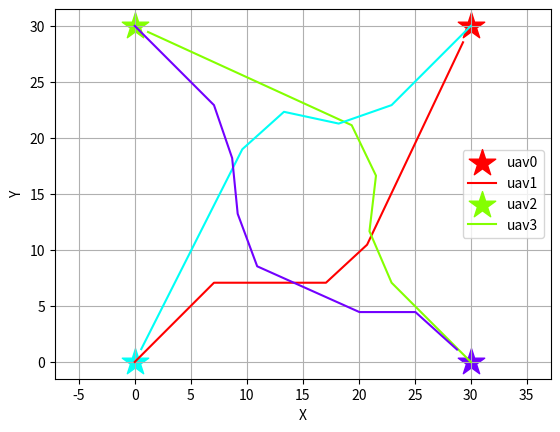

This chart was generated by the following Python code:
import math
import random
import numpy as np
import time
import matplotlib.pyplot as plt
import matplotlib.colors as colors
import matplotlib.cm as cm


class uav():
    def __init__(self, init, des, theta, v0, r):
        self.cur_pos = init
        self.des_pos = des
        self.nxt_pos = [0,0]
        self.theta = theta
        self.v0 = v0
        self.r = r
        self.x_list = [init[0]]
        self.y_list = [init[1]]

    def update_nxt(self, theta):
        self.nxt_pos[0] = self.cur_pos[0] + self.v0*math.cos(theta)
        self.nxt_pos[1] = self.cur_pos[1] + self.v0*math.sin(theta)

    def update_cur(self, theta):
        self.cur_pos[0] += self.v0*math.cos(theta)
        self.cur_pos[1] += self.v0*math.sin(theta)
        self.x_list.extend([self.cur_pos[0]])
        self.y_list.extend([self.cur_pos[1]])
      

def finished():
    for i in range(n):
        x,y = uavs[i].cur_pos[0], uavs[i].cur_pos[1]
        dx,dy = uavs[i].des_pos[0], uavs[i].des_pos[1]
        if ((x-dx)**2+(y-dy)**2 > 4**2):
            return False
    return True

class particle():
    def __init__(self):
        self.position = np.random.uniform(VarMin, VarMax, (nPop, nVar))
        self.velocity = np.zeros((nPop, nVar))
        self.cost = np.ones((nPop))
        self.best_position = np.copy(self.position)
        self.best_cost = np.ones((nPop))
        self.globalbest_cost = math.inf
        self.globalbest_pos = np.zeros((nVar))
    

def ObjectiveFunction():

    F1, F2, F3 = 0, 0, 0
    for i in range(n):
        xc, yc = uavs[i].cur_pos[0], uavs[i].cur_pos[1]
        xg, yg = uavs[i].des_pos[0], uavs[i].des_pos[1]
        xn, yn = uavs[i].nxt_pos[0], uavs[i].nxt_pos[1]
        F1 += ((xc-xn)**2 + (yc-yn)**2)**(0.5) + ((xn-xg)**2 + (yn-yg)**2)**(0.5)
        # print((xc-xg)*(xn-xg)+(yc-yg)*(yn-yg))
        # print(math.acos((xc-xg)*(xn-xg)+(yc-yg)*(yn-yg)))
        # if (xc-xg)*(xn-xg)+(yc-yg)*(yn-yg) <= 1 and (xc-xg)*(xn-xg)+(yc-yg)*(yn-yg) >= -1:
        #     F3 += math.acos((xc-xg)*(xn-xg)+(yc-yg)*(yn-yg)) / ((xc-xn)**2 + ((yc-yn)**2)**(0.5))*(((xn-xg)**2 + (yn-yg)**2)**(0.5))
        for j in range(n):
            if i!=j:
                xn2, yn2 = uavs[j].nxt_pos[0], uavs[j].nxt_pos[1]
                if ((xn-xn2)**2 + (yn-yn2)**2)**(0.5) <= 2*uavs[i].r:
                    F2 += 1e5

    return 1.0*F1 + 1.0*F2 + 0.5*F3


def pso(ptcle):
    w = 1
    for i in range(nPop):
        for j in range(n):
            uavs[j].update_nxt(ptcle.position[i,j])
        ptcle.cost[i] = ObjectiveFunction()
        ptcle.best_cost[i] = ptcle.cost[i]

        if ptcle.best_cost[i] < ptcle.globalbest_cost:
            ptcle.globalbest_cost = ptcle.best_cost[i]
            ptcle.globalbest_pos = ptcle.best_position[i,:]
            # print(ptcle.globalbest_cost)
    
    # PSO main loop
    for it in range(MaxIt):
        for i in range(nPop):
            for j in range(n):
                # update velocity
                ptcle.velocity[i,j] = (w*ptcle.velocity[i,j] +
                                    c1*random.random()*(ptcle.best_position[i,j] -ptcle.position[i,j]) +
                                    c2*random.random()*(ptcle.globalbest_pos[j] -ptcle.position[i,j]))
                # apply velocity limits
                ptcle.velocity[i,j] = min(max(ptcle.velocity[i,j], VelMin), VelMax)
                # update position
                ptcle.position[i,j] += ptcle.velocity[i,j]
                # velocity mirror effect
                if ptcle.position[i,j] < VarMin or ptcle.position[i,j] > VarMax:
                    ptcle.velocity[i,j] *= -1
                # apply position limits
                ptcle.position[i,j] = min(max(ptcle.position[i,j], VarMin), VarMax)
                uavs[j].update_nxt(ptcle.position[i,j])
            ptcle.cost[i] = ObjectiveFunction()
            # update personal best
            # print(ptcle.cost[i], ptcle.best_cost[i], ptcle.globalbest_cost)
            if ptcle.cost[i] < ptcle.best_cost[i]:
                ptcle.best_position[i,:] = ptcle.position[i,:]
                ptcle.best_cost[i] = ptcle.cost[i]
                # update global best
                if ptcle.best_cost[i] < ptcle.globalbest_cost:
                    ptcle.globalbest_cost = ptcle.best_cost[i]
                    ptcle.globalbest_pos = ptcle.best_position[i,:]
                    # print(ptcle.globalbest_cost)

        w *= wdamp
                    


if __name__ == '__main__':

    random.seed(3)
    np.random.seed(3)

    # initialize
    # init_x = [0, 0]
    # init_y = [-30, 30]
    # des_x = [0, 0]
    # des_y = [30, -30]
    init_x = [0, 30, 30, 0]
    init_y = [0, 0, 30, 30]
    des_x = [30, 0, 0, 30]
    des_y = [30, 30, 0, 0]
    n = len(init_x) # number of uav

    # Problem Definition
    nVar = n                # Number of Decision Variables
    # VarSize = [1 nVar]      # Size of Decision Variables Matrix
    VarMin = 0              # Lower Bound of Variables
    VarMax = 2*math.pi      # Upper Bound of Variables

    # PSO parameters
    MaxIt = 100       # Maximum Number of Iterations
    nPop = 100        # Population Size (Swarm Size)
    w = 1             # Inertia Weight
    wdamp = 0.99      # Inertia Weight Damping Ratio
    c1 = 1.5          # Personal Learning Coefficient
    c2 = 2.0          # Global Learning Coefficient

    # Velocity Limits
    VelMax = 0.1*(VarMax-VarMin)
    VelMin = -VelMax

    # 速度 & 安全距離設定 velocity and safty range
    v0, r = 5, 5

    uavs = {}
    for i in range(n):
        uavs[i] = uav([init_x[i], init_y[i]], [des_x[i], des_y[i]], 0.0, v0, r)

    start_time = time.time()
    for i in range(1000):
        print('iteration: ', i)
        ptcle = particle()
        pso(ptcle)
        for j in range(n):
            uavs[j].update_cur(ptcle.globalbest_pos[j])
        
        if finished():
            print('done')
            break

    print('Excution time: ', time.time()-start_time)

    # Plotting
    fig = plt.figure()
    norm = colors.Normalize(vmin=0, vmax=n)
    led =[]
    for j in range(n):
        plt.scatter(uavs[j].des_pos[0], uavs[j].des_pos[1], s=400, color = cm.hsv(norm(j)), marker="*")
        plt.plot(uavs[j].x_list, uavs[j].y_list, color = cm.hsv(norm(j)))
        led.append('uav'+str(j))
    plt.xlabel('X')
    plt.ylabel('Y')
    plt.axis('equal')
    plt.legend(led)
    plt.grid()
    plt.show()





